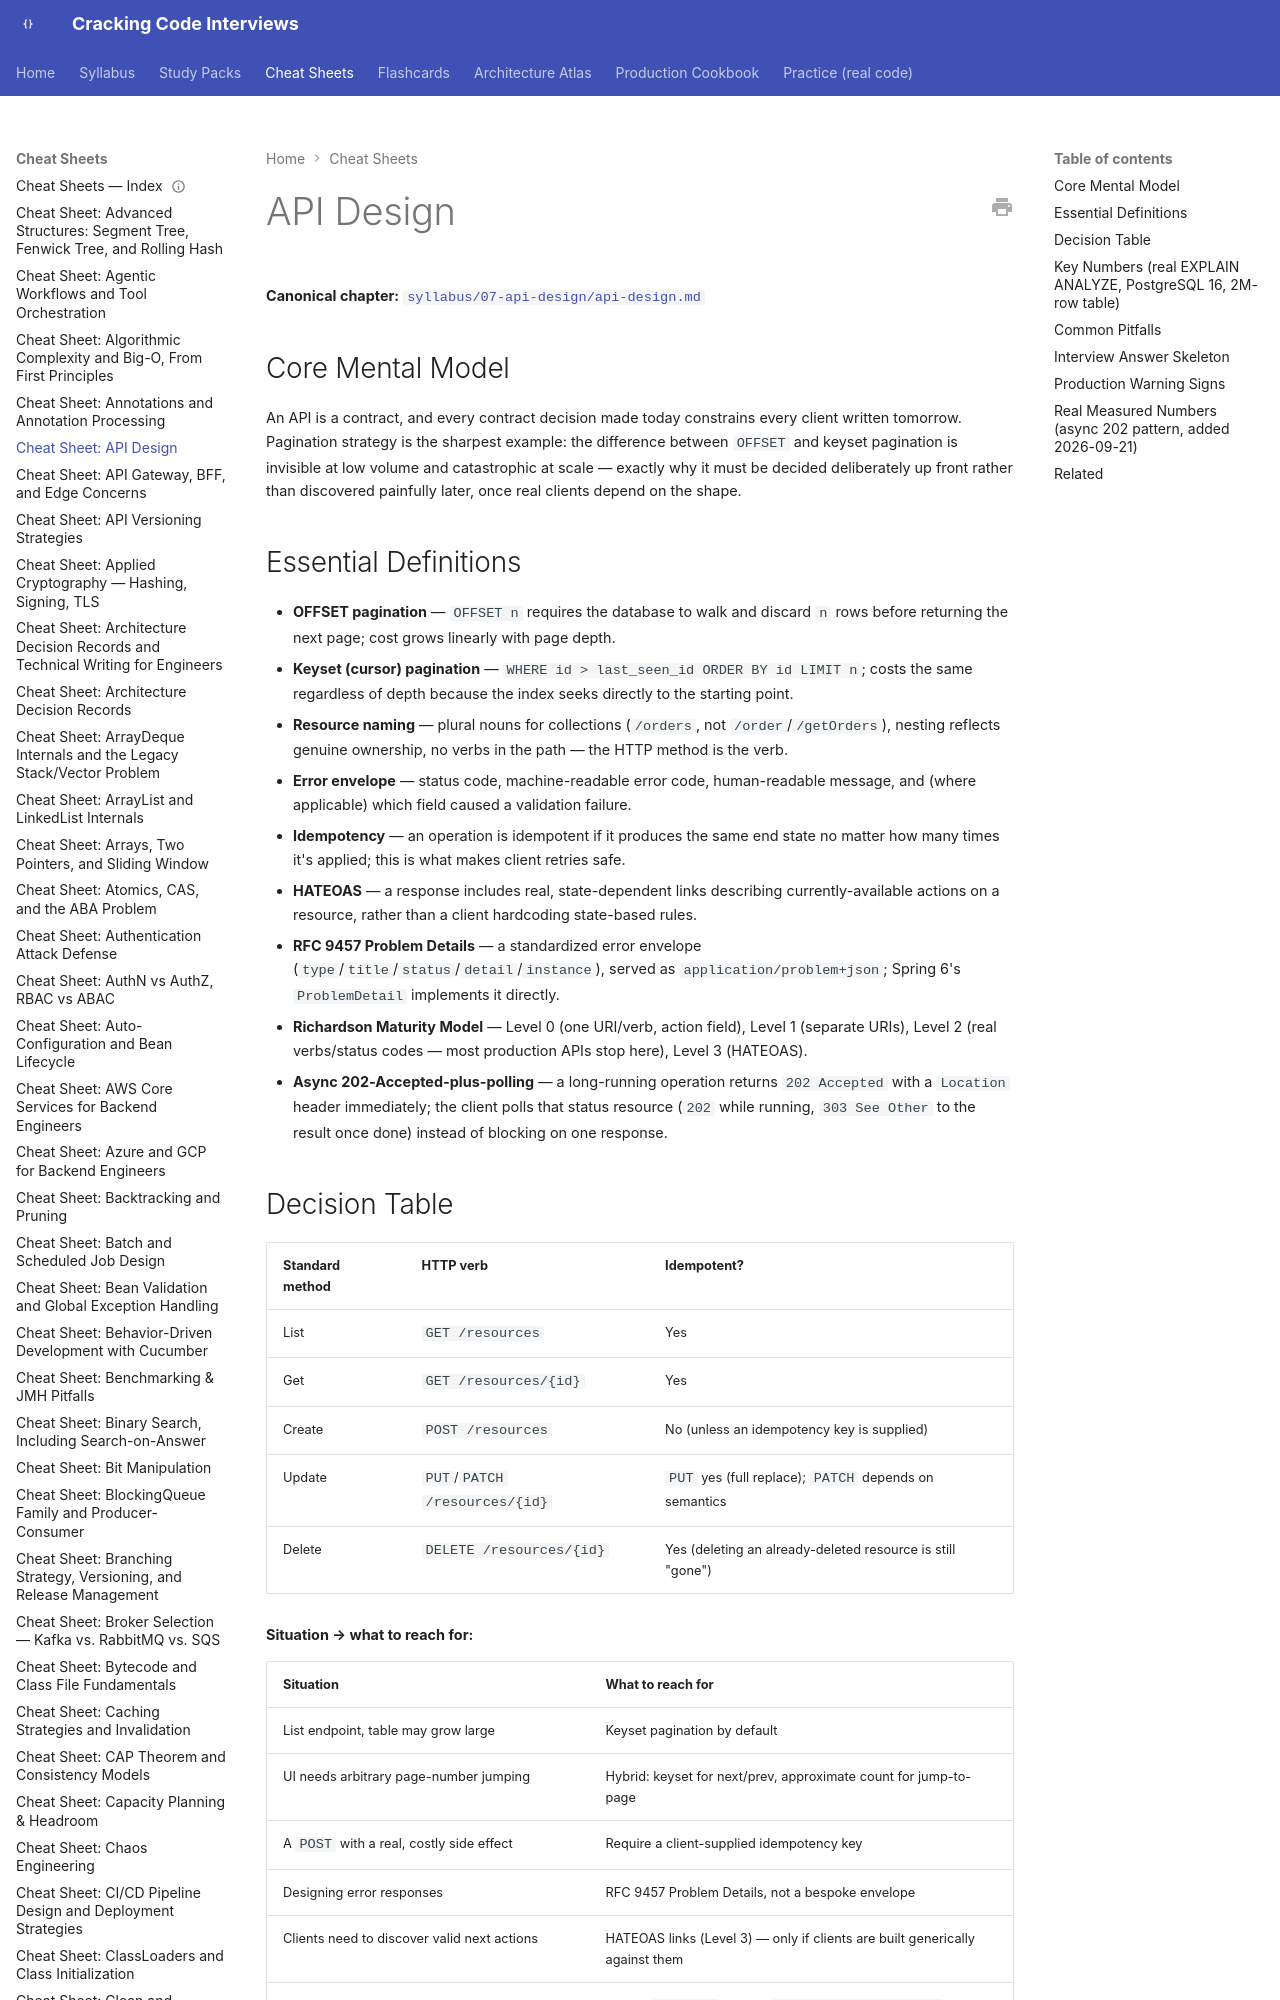

repository: JuanMelendres/cracking-code-interviews · page: cheat-sheets/api-design/index.html · generator: mkdocs

---
title: "Cheat Sheet: API Design"
slug: api-design
document_type: cheat-sheet
domain: system-design
topic_id: T-803
canonical: ../syllabus/07-api-design/api-design.md
last_updated: 2026-09-21
---

# API Design

**Canonical chapter:** [`syllabus/07-api-design/api-design.md`](../syllabus/07-api-design/api-design.md)

## Core Mental Model

An API is a contract, and every contract decision made today constrains every client written tomorrow. Pagination strategy is the sharpest example: the difference between `OFFSET` and keyset pagination is invisible at low volume and catastrophic at scale — exactly why it must be decided deliberately up front rather than discovered painfully later, once real clients depend on the shape.
